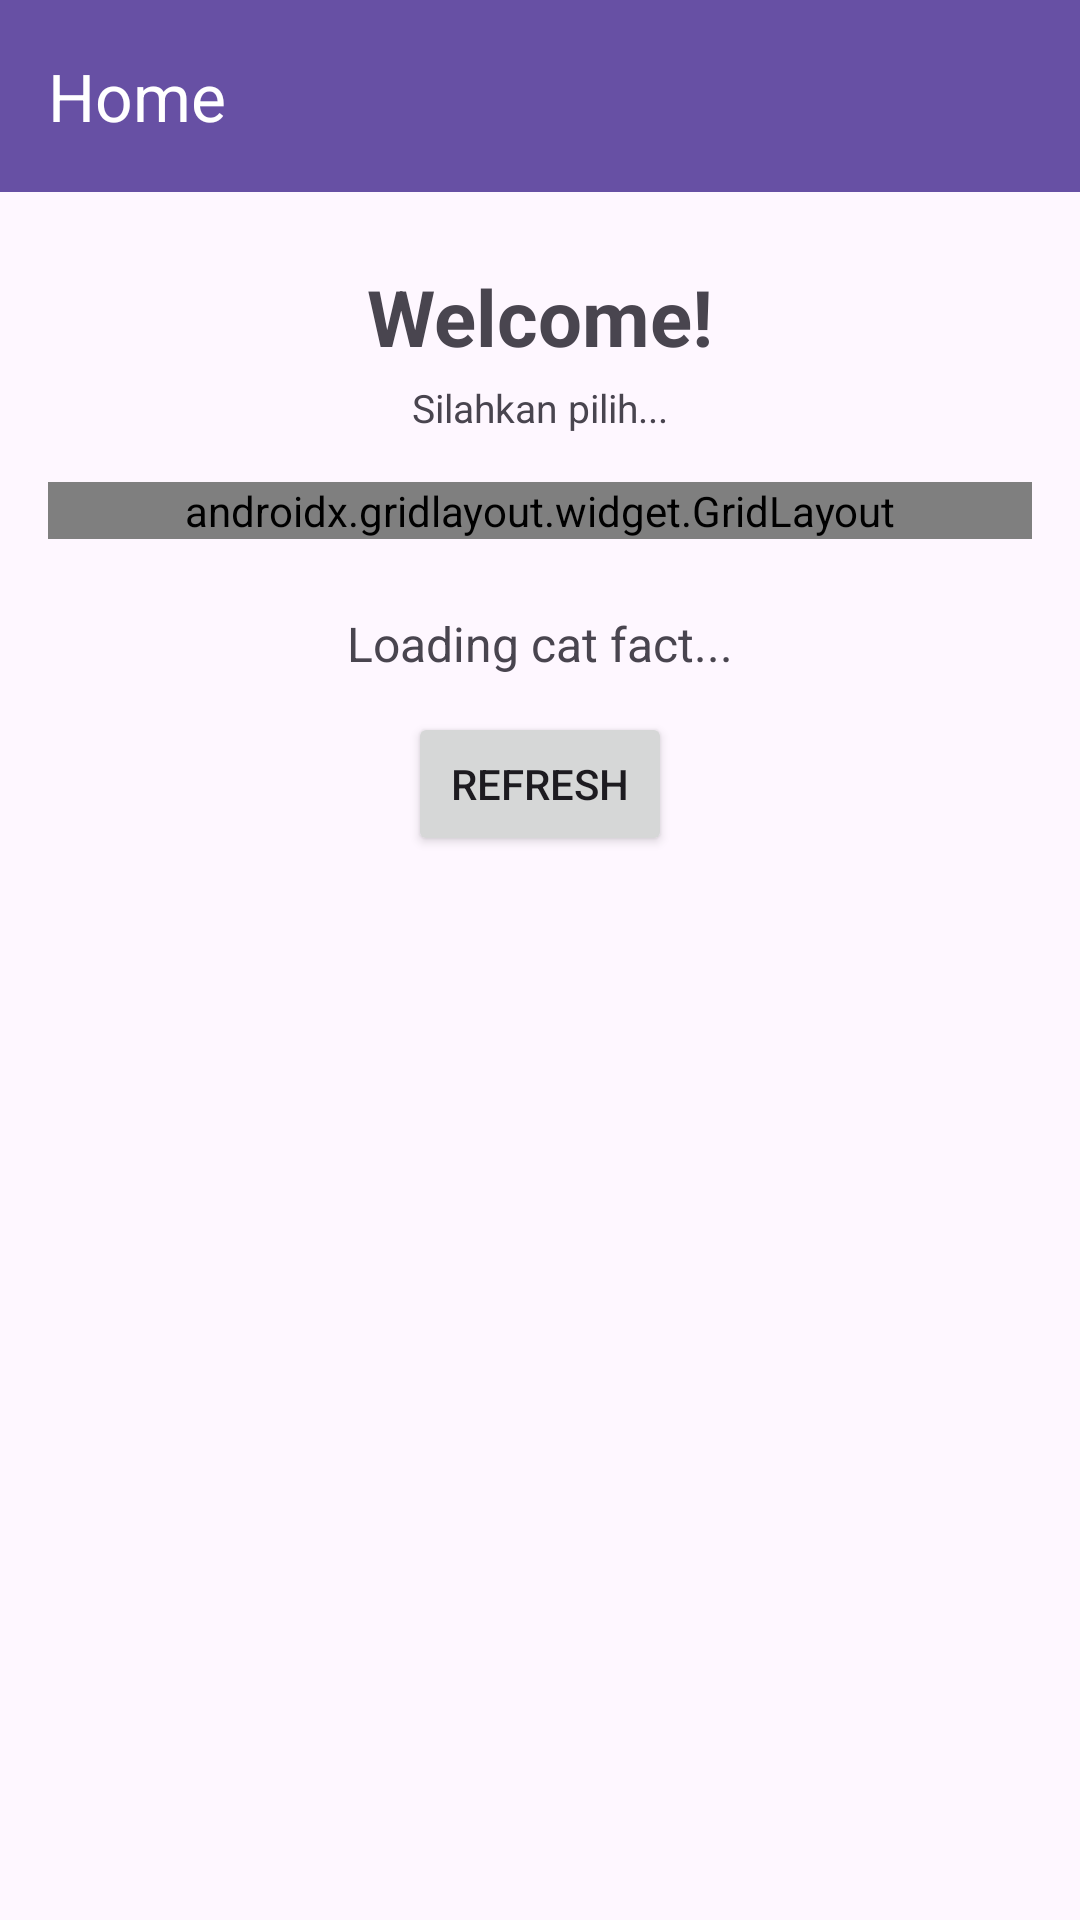

This screen was rendered from an Android layout file. Write that file and the resources it references.
<!-- AndroidManifest.xml: application theme Theme.Syifa3tie -->
<!-- res/layout/fragment_home.xml -->
<?xml version="1.0" encoding="utf-8"?>
<androidx.coordinatorlayout.widget.CoordinatorLayout
    xmlns:android="http://schemas.android.com/apk/res/android"
    xmlns:app="http://schemas.android.com/apk/res-auto"
    xmlns:tools="http://schemas.android.com/tools"
    android:layout_width="match_parent"
    android:layout_height="match_parent"
    tools:context=".Home.HomeFragment">

    
    <com.google.android.material.appbar.AppBarLayout
        android:id="@+id/appBarLayout"
        android:layout_width="match_parent"
        android:layout_height="wrap_content"
        android:theme="@style/ThemeOverlay.AppCompat.Dark.ActionBar">

        <androidx.appcompat.widget.Toolbar
            android:id="@+id/toolbarHome"
            android:layout_width="match_parent"
            android:layout_height="?attr/actionBarSize"
            android:background="?attr/colorPrimary"
            app:title="Home"
            app:titleTextColor="@android:color/white" />

    </com.google.android.material.appbar.AppBarLayout>

    
    <androidx.core.widget.NestedScrollView
        android:layout_width="match_parent"
        android:layout_height="match_parent"
        android:fillViewport="true"
        app:layout_behavior="@string/appbar_scrolling_view_behavior">

        
        <androidx.constraintlayout.widget.ConstraintLayout
            android:layout_width="match_parent"
            android:layout_height="wrap_content"
            android:padding="16dp">

            <TextView
                android:id="@+id/tvWelcome"
                android:layout_width="wrap_content"
                android:layout_height="wrap_content"
                android:layout_marginTop="8dp"
                android:text="Welcome!"
                android:textSize="26sp"
                android:textStyle="bold"
                app:layout_constraintEnd_toEndOf="parent"
                app:layout_constraintStart_toStartOf="parent"
                app:layout_constraintTop_toTopOf="parent" />

            <TextView
                android:id="@+id/tvSubtitle"
                android:layout_width="wrap_content"
                android:layout_height="wrap_content"
                android:layout_marginTop="4dp"
                android:text="Silahkan pilih..."
                android:textSize="13sp"
                app:layout_constraintEnd_toEndOf="parent"
                app:layout_constraintStart_toStartOf="parent"
                app:layout_constraintTop_toBottomOf="@id/tvWelcome" />

            <androidx.gridlayout.widget.GridLayout
                android:id="@+id/gridLayoutButtons"
                android:layout_width="match_parent"
                android:layout_height="wrap_content"
                android:layout_marginTop="16dp"
                app:columnCount="2"
                app:layout_constraintEnd_toEndOf="parent"
                app:layout_constraintStart_toStartOf="parent"
                app:layout_constraintTop_toBottomOf="@id/tvSubtitle"
                app:useDefaultMargins="true">

                <Button
                    android:id="@+id/btnToSecond"
                    android:layout_width="0dp"
                    android:layout_height="wrap_content"
                    android:backgroundTint="#FF758F"
                    android:text="Pertemuan 2"
                    app:layout_columnWeight="1"
                    app:layout_gravity="fill_horizontal" />

                <Button
                    android:id="@+id/btnToThird"
                    android:layout_width="0dp"
                    android:layout_height="wrap_content"
                    android:backgroundTint="#FF758F"
                    android:text="Pertemuan 3"
                    app:layout_columnWeight="1"
                    app:layout_gravity="fill_horizontal" />

                <Button
                    android:id="@+id/btnToFourth"
                    android:layout_width="0dp"
                    android:layout_height="wrap_content"
                    android:backgroundTint="#FF758F"
                    android:text="Pertemuan 4"
                    app:layout_columnWeight="1"
                    app:layout_gravity="fill_horizontal" />

                <Button
                    android:id="@+id/btnToFifth"
                    android:layout_width="0dp"
                    android:layout_height="wrap_content"
                    android:backgroundTint="#FF758F"
                    android:text="Pertemuan 5"
                    app:layout_columnWeight="1"
                    app:layout_gravity="fill_horizontal" />

                <Button
                    android:id="@+id/btnToSixth"
                    android:layout_width="0dp"
                    android:layout_height="wrap_content"
                    android:backgroundTint="#FF758F"
                    android:text="Pertemuan 6"
                    app:layout_columnWeight="1"
                    app:layout_gravity="fill_horizontal" />

                <Button
                    android:id="@+id/btnPertemuan7"
                    android:layout_width="0dp"
                    android:layout_height="wrap_content"
                    android:backgroundTint="#FF758F"
                    android:text="Pertemuan 7"
                    app:layout_columnWeight="1"
                    app:layout_gravity="fill_horizontal" />

                <Button
                    android:id="@+id/btnPertemuan9"
                    android:layout_width="0dp"
                    android:layout_height="wrap_content"
                    android:backgroundTint="#FF758F"
                    android:text="Pertemuan 9"
                    app:layout_columnWeight="1"
                    app:layout_gravity="fill_horizontal" />

                <Button
                    android:id="@+id/btnToEleventh"
                    android:layout_width="0dp"
                    android:layout_height="wrap_content"
                    android:backgroundTint="#FF758F"
                    android:text="Pertemuan 11"
                    app:layout_columnWeight="1"
                    app:layout_gravity="fill_horizontal" />

            </androidx.gridlayout.widget.GridLayout>

            <TextView
                android:id="@+id/tvCatFact"
                android:layout_width="match_parent"
                android:layout_height="wrap_content"
                android:layout_marginTop="24dp"
                android:gravity="center"
                android:text="Loading cat fact..."
                android:textAlignment="center"
                android:textSize="16sp"
                app:layout_constraintEnd_toEndOf="parent"
                app:layout_constraintStart_toStartOf="parent"
                app:layout_constraintTop_toBottomOf="@id/gridLayoutButtons" />

            <Button
                android:id="@+id/btnRefresh"
                android:layout_width="wrap_content"
                android:layout_height="wrap_content"
                android:layout_marginTop="12dp"
                android:text="Refresh"
                app:layout_constraintEnd_toEndOf="parent"
                app:layout_constraintStart_toStartOf="parent"
                app:layout_constraintTop_toBottomOf="@id/tvCatFact" />

            
            <androidx.recyclerview.widget.RecyclerView
                android:id="@+id/rvGallery"
                android:layout_width="match_parent"
                android:layout_height="wrap_content"
                android:layout_marginTop="16dp"
                android:nestedScrollingEnabled="false"
                android:padding="8dp"
                app:layout_constraintBottom_toBottomOf="parent"
                app:layout_constraintEnd_toEndOf="parent"
                app:layout_constraintStart_toStartOf="parent"
                app:layout_constraintTop_toBottomOf="@id/btnRefresh" />

        </androidx.constraintlayout.widget.ConstraintLayout>
    </androidx.core.widget.NestedScrollView>

</androidx.coordinatorlayout.widget.CoordinatorLayout>
<!-- resources referenced by this layout -->
<resources>
  <style name="Theme.Syifa3tie" parent="Base.Theme.Syifa3tie" />
  <style name="Base.Theme.Syifa3tie" parent="Theme.Material3.DayNight.NoActionBar">
          
          
      </style>
</resources>
